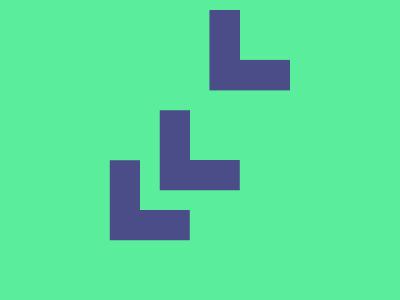

Write the HTML and CSS that draws this image.

<!-- Here added closing tags to format the code properly -->
<!-- Method 1-->
<p></p>
<style>
    * {
        height: 0;
        margin: 30 22%0 60%;
        padding: 80 0 0 80;
        box-shadow: -32q 32q#4B4D88;
        background: #5AED9C;

        * {
            margin: -30 130 0-130;
            background: #0000
        }
    }
</style>

<!-- Method 2 -->
<p></p>
<style>
    * {
        box-shadow: -32q 32q#4B4D88;
        background: #5AED9C;
        margin: 130 45%90 140;

        * {
            margin: -50-50 50 50;

            p {
                padding: 40;
                translate: 0-53q
            }
        }
    }
</style>

<!-- Method 3 -->

<p></p>
<style>
    * {
        margin: 130 50%40%140;
        padding: 40;
        box-shadow: -32q 32q#4B4D88;
        background: #5AED9C;

        * {
            margin: -90 10 10
        }
    }
</style>